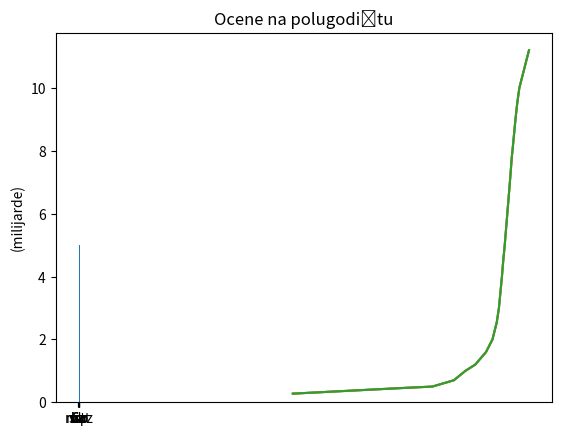
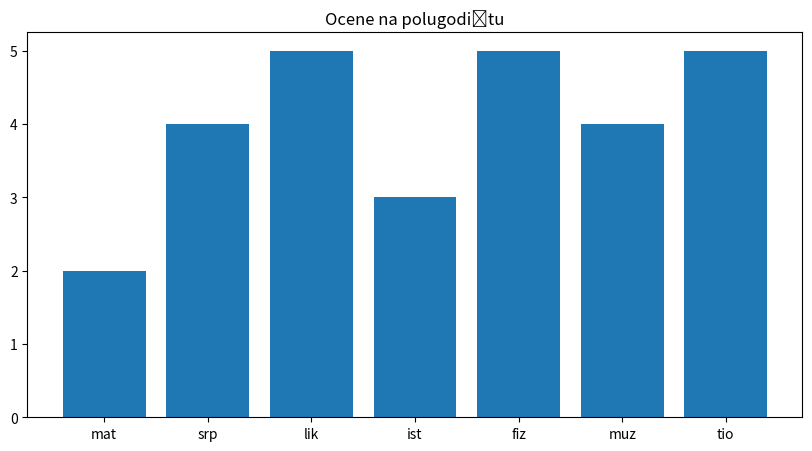
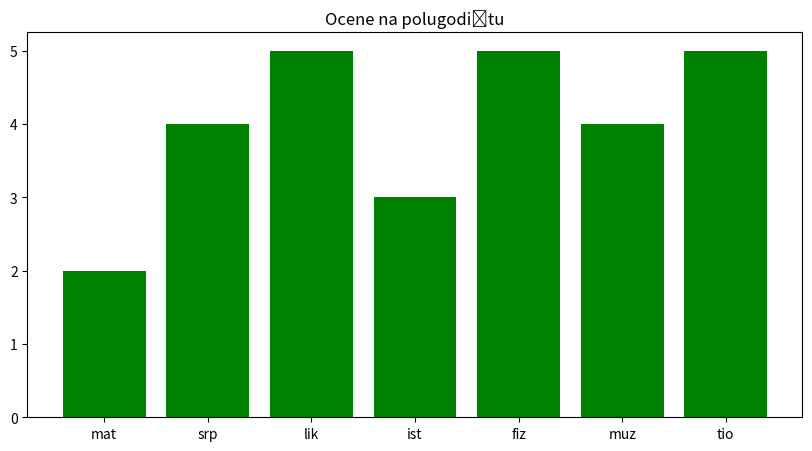
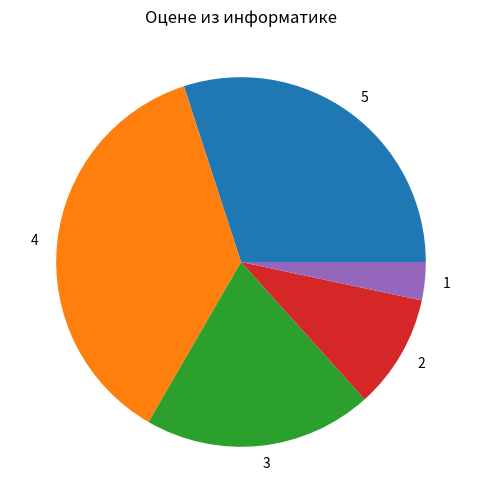
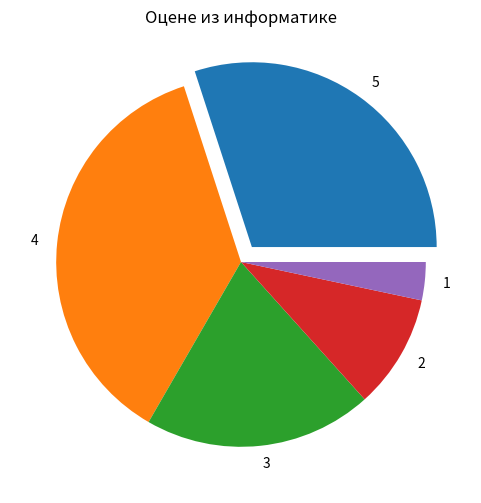
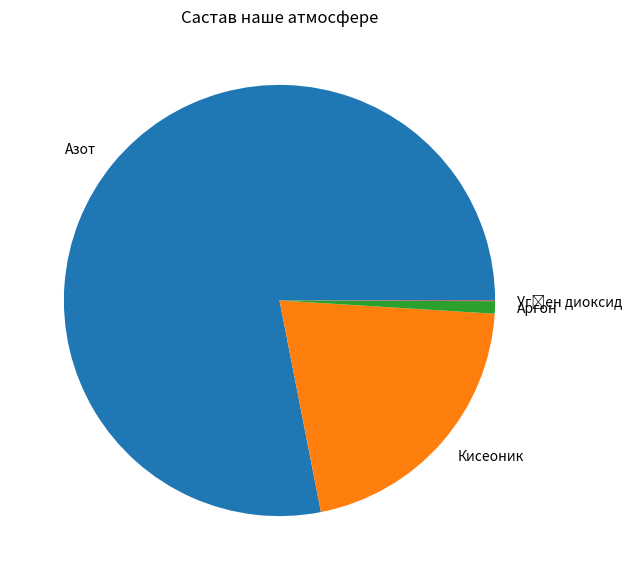
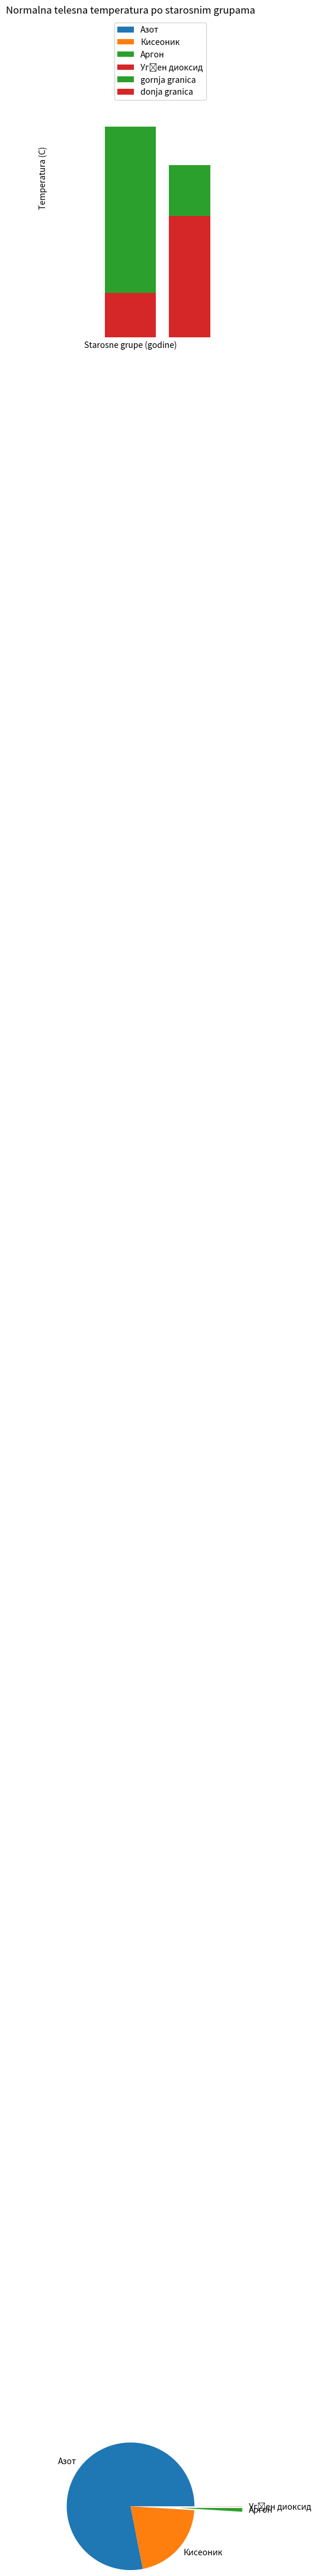
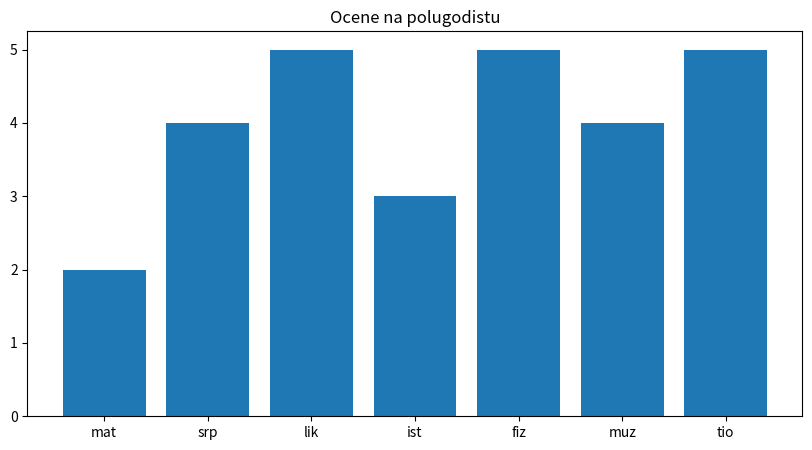

Reproduce these figures in Python, in order. (Note: this script raises an exception after producing the figures.)
godine = [1000,  1500, 1650, 1750, 1804, 1850, 1900, 1930, 1950, 1960, 1974, 1980, 1987, 1999, 2011, 2020, 2023, 2030, 2037, 2045, 2055, 2100]
ljudi  = [0.275, 0.45, 0.5,  0.7,  1,    1.2,  1.6,  2,    2.55, 3,    4,    4.5,  5,    6,    7,    7.8,  8,    8.5,  9,    9.5,  10,   11.2]

import matplotlib.pyplot as plt

plt.plot(godine, ljudi)
plt.show()

plt.plot(godine, ljudi)
plt.title("Broj stanovnika na Zemlji")
plt.show()

plt.plot(godine, ljudi)
plt.title("Broj stanovnika na Zemlji")
plt.ylabel("(milijarde)")
plt.show()

predmeti = ["mat", "srp", "lik", "ist", "fiz", "muz", "tio"]
ocene    = [2,     4,     5,     3,     5,     4,     5    ]

plt.bar(predmeti, ocene)
plt.title("Ocene na polugodištu")
plt.show()

plt.figure(figsize=(10,5))
plt.bar(predmeti, ocene)
plt.title("Ocene na polugodištu")
plt.show()

plt.figure(figsize=(10,5))
plt.bar(predmeti, ocene, color="g")
plt.title("Ocene na polugodištu")
plt.show()

frekvencije = [9,   11,  6,   3,   1]
ocene       = ["5", "4", "3", "2", "1"]

plt.figure(figsize=(6,6))
plt.pie(frekvencije, labels=ocene)
plt.title("Оцене из информатике")
plt.show()

frekvencije = [9,   11,  6,   3,   1]
ocene       = ["5", "4", "3", "2", "1"]
izmestanje  = [0.1, 0,   0,   0,   0]
plt.figure(figsize=(6,6))
plt.pie(frekvencije, labels=ocene, explode=izmestanje)
plt.title("Оцене из информатике")
plt.show()

procenti = [78.08,  20.94,      0.93,    0.05]
oznake   = ["Азот", "Кисеоник", "Аргон", "Угљен диоксид"]
plt.figure(figsize=(7,7))
plt.pie(procenti, labels=oznake)
plt.title("Састав наше атмосфере")
plt.show()

procenti   = [78.08,  20.94,      0.93,    0.05]
oznake     = ["Азот", "Кисеоник", "Аргон", "Угљен диоксид"]
izmestanje = [0,      0,          0.75,    0.75]
plt.figure(figsize=(7,7))
plt.pie(procenti, labels=oznake, explode=izmestanje)
plt.title("Састав наше атмосфере")
plt.show()

starosneGrupe    = ["0-2", "3-10", "11-65", "65+"]
normalnaT_donja  = [34.7,  35.9,   35.2,    35.6]
normalnaT_gornja = [37.3,  36.7,   36.9,    36.2]

plt.bar(starosneGrupe, normalnaT_gornja)
plt.bar(starosneGrupe, normalnaT_donja)
plt.title("Normalna telesna temperatura po starosnim grupama")
plt.xlabel("Starosne grupe (godine)")
plt.ylabel("Temperatura (C)")
plt.show()

plt.bar(starosneGrupe, normalnaT_gornja)
plt.bar(starosneGrupe, normalnaT_donja)
plt.ylim(34,39)
plt.title("Normalna telesna temperatura po starosnim grupama")
plt.xlabel("Starosne grupe (godine)")
plt.ylabel("Temperatura (C)")
plt.show()

plt.bar(starosneGrupe, normalnaT_donja)
plt.bar(starosneGrupe, normalnaT_gornja)
plt.ylim(34,39)
plt.title("Normalna telesna temperatura po starosnim grupama")
plt.xlabel("Starosne grupe (godine)")
plt.ylabel("Temperatura (C)")
plt.show()

plt.bar(starosneGrupe, normalnaT_gornja)
plt.bar(starosneGrupe, normalnaT_donja)
plt.ylim(34,39)
plt.title("Normalna telesna temperatura po starosnim grupama")
plt.xlabel("Starosne grupe (godine)")
plt.ylabel("Temperatura (C)")
plt.show()

plt.bar(starosneGrupe, normalnaT_gornja, label="gornja granica")
plt.bar(starosneGrupe, normalnaT_donja, label="donja granica")
plt.ylim(34,39)
plt.title("Normalna telesna temperatura po starosnim grupama")
plt.xlabel("Starosne grupe (godine)")
plt.ylabel("Temperatura (C)")
plt.legend()
plt.show()

predmeti = ["mat", "srp", "lik", "ist", "fiz", "muz", "tio"]
ocene    = [2,     4,     5,     3,     5,     4,     5    ]

plt.figure(figsize=(10,5))
plt.bar(predmeti, ocene)
plt.title("Ocene na polugodistu")
plt.show()

po = prosek(ocene)

plt.figure(figsize=(10,5))
plt.bar(predmeti, ocene)
plt.plot(predmeti, [po, po, po, po, po, po, po], color="r")
plt.title("Ocene na polugodistu")
plt.show()

plt.figure(figsize=(10,5))
plt.bar(predmeti, ocene)
plt.plot(predmeti, [po] * len(ocene), color="r")
plt.title("Ocene na polugodistu")
plt.show()

plt.figure(figsize=(10,5))
plt.bar(predmeti, ocene, label="ocene")
plt.plot(predmeti, [po] * len(ocene), color="r", label="prosek")
plt.title("Ocene na polugodistu")
plt.legend()
plt.show()

n = len(zarade)
plt.bar(range(n), zarade)
plt.show()

n = len(zarade)
plt.figure(figsize=(15,5))
plt.bar(range(n), zarade, color="b")
plt.plot([0, n-1], [prosecna_zarada, prosecna_zarada], color="r")
plt.ylim(0,6000)
plt.show()

n = len(zarade)
plt.figure(figsize=(15,5))
plt.bar(range(n), zarade, color="b")
plt.bar([n//2], [zarade[n//2]], color="r")
plt.ylim(0,6000)
plt.show()

n = len(zarade)
plt.figure(figsize=(15,5))
plt.bar(range(n), zarade, color="b")
plt.bar([n//2], [zarade[n//2]], color="r", width=100)
plt.ylim(0,6000)
plt.show()

import matplotlib.pyplot as plt
plt.plot(godine, ljudi)
plt.title("Broj stanovnika na Zemlji")
plt.ylabel("(milijarde)")
plt.show()

merenja   = ["6 mes", "1,5 god", "2,5 god", "3,5 god", "4,5 god", "5,5 god", "6,5 god"]
masaKG    = [5.9,     11.5,      14.8,      20.5,      22.0,      24.2,      29.0     ]
visinaCM  = [62.0,    84.0,      97.0,      115.0,     122.5,     131.5,     135.0    ]

BMI = [0, 0, 0, 0, 0, 0, 0]
for i in range(0, 7):
    BMI[i] = masaKG[i] / (visinaCM[i] / 100.0)**2



import matplotlib.pyplot as plt
plt.bar(starosneGrupe, normalnaT_gornja, label="gornja granica")
plt.bar(starosneGrupe, normalnaT_donja, label="donja granica")
plt.ylim(34,39)
plt.title("Normalna telesna temperatura po starosnim grupama")
plt.xlabel("Starosne grupe (godine)")
plt.ylabel("Temperatura (C)")
plt.legend()
plt.show()

teniseri = ["Đoković", "Nadal", "Federer", "Thiem", "Zverev", "Tsipras", "Nishikori", "Khachanov", "Fognini", "Medvedev"]
poeni    = [12415,      7945,    7460,      4595,   4325,     4045,       4040,        2890,        2785,      2625]

IzabelinDnevnik = [1,2,4,7,2,4,7,6,7,5,6,7,3,5,7,1,3,6,2,3,4,2,3,1,4,7,7,
                   6,5,6,4,5,6,2,3,4,5,1,3,4,2,5,7,2,3,5,3,5,7,6,7,2,3,7,
                   1,2,3,4,5,6,7,2,7,3,4,1,5,6,1,2,4,5,6,7,1,3,4,1,2,3,4,
                   2,5,7,6,4,5,6,1,3,7,5,7,1,2,3,7,7,3,4,7,1,2,4,7,4,7,2,
                   3,4,4,6,8,1,7,7,7,3,4,5,6,7,1,2,4,7,1,2,3,1,7,2,7]

pi_decimale="141592653589793238462643383279502884197169399375105820974944592307816406286208998628034825342117067982148086513282306647093844609550582231725359408128481117450284102701938521105559644622948954930381964428810975665933446128475648233786783165271201909145648566923460348610454326648213393607260249141273724587006606315588174881520920962829254091715364367892590360011330530548820466521384146951941511609433057270365759591953092186117381932611793105118548074462379962749567351885752724891227938183011949129833673362440656643086021394946395224737190702179860943702770539217176293176752384674818467669405132000568127145263560827785771342757789609173637178721468440901224953430146549585371050792279689258923542019956112129021960864034418159813629774771309960518707211349999998372978049951059731732816096318595024459455346908302642522308253344685035261931188171010003137838752886587533208381420617177669147303598253490428755468731159562863882353787593751957781857780532171226806613001927876611195909216420198938095257201065485863278865936153381827968230301952035301852968995773622599413891249721775283479131515574857242454150695950829533116861727855889075098381754637464939319255060400927701671139009848824012858361603563707660104710181942955596198946767837449448255379774726847104047534646208046684259069491293313677028989152104752162056966024058038150193511253382430035587640247496473263914199272604269922796782354781636009341721641219924586315030286182974555706749838505494588586926995690927210797509302955321165344987202755960236480665499119881834797753566369807426542527862551818417574672890977772793800081647060016145249192173217214772350141441973568548161361157352552133475741849468438523323907394143334547762416862518983569485562099219222184272550254256887671790494601653466804988627232791786085784383827967976681454100953883786360950680064225125205117392984896084128488626945604241965285022210661186306744278622039194945047123713786960956364371917287467764657573962413890865832645995813390478027590099465764078951269468398352595709825822620522489407726719478268482601476990902640136394437455305068203496252451749399651431429809190659250937221696461515709858387410597885959772975498930161753928468138268683868942774155991855925245953959431049972524680845987273644695848653836736222626099124608051243884390451244136549762780797715691435997700129616089441694868555848406353422072225828488648158456028506016842739452267467678895252138522549954666727823986456596116354886230577456498035593634568174324112515076069479451096596094025228879710893145669136867228748940560101503308617928680920874760917824938589009714909675985261365549781893129784821682998948722658804857564014270477555132379641451523746234364542858444795265867821051141354735739523113427166102135969536231442952484937187110145765403590279934403742007310578539062198387447808478489683321445713868751943506430218453191048481005370614680674919278191197939952061419663428754440643745123718192179998391015919561814675142691239748940907186494231961567945208095146550225231603881930142093762137855956638937787083039069792077346722182562599661501421503068038447734549202605414665925201497442850732518666002132434088190710486331734649651453905796268561005508106658796998163574736384052571459102897064140110971206280439039759515677157700420337869936007230558763176359421873125147120532928191826186125867321579198414848829164470609575270695722091756711672291098169091528017350671274858322287183520935396572512108357915136988209144421006751033467110314126711136990865851639831501970165151168517143765761835155650884909989859982387345528331635507647918535893226185489632132933089857064204675259070915481416549859461637180270981994309924488957571282890592323326097299712084433573265489382391193259746366730583604142813883032038249037589852437441702913276561809377344403070746921120191302033038019762110110044929321516084244485963766983895228684783123552658213144957685726243344189303968642624341077322697802807318915441101044682325271620105265227211166039666557309254711055785376346682065310989652691862056476931"